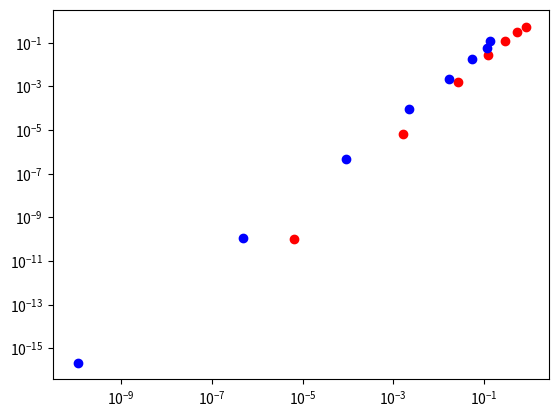

Write Python code to recreate this figure.
import matplotlib.pyplot as plt

def driver():
    f = lambda x: x**6 - x - 1
    fp = lambda x: 6*x**5 -1
    x0 = 2
    x1 = 1
    tol = 1e-8
    Nmax = 100
    print('Newton: ')
    [n, nerr] = newton(f,fp, x0, tol, Nmax)
    print('Newton root: ', n)
    print('Newton error: ', nerr)
    print('Secant: ')
    [s, serr] = secant(f, x0, x1, tol, Nmax)
    print('Secant root: ', s)
    print('Secant error: ', serr)

    plt.xscale('log')
    plt.yscale('log')
    plt.show()


def newton(f,fp,p0,tol,Nmax):
    for it in range(Nmax):
        p1 = p0-f(p0)/fp(p0)
        print('Error ', it, ' : ', abs(p1 - 1.1347241384015194))
        plt.plot(abs(p0 - 1.1347241384015194), abs(p1-1.1347241384015194), 'ro')
        if (abs(p1-p0) < tol):
            pstar = p1
            info = 0
            return [pstar, info]
        p0 = p1

    pstar = p1
    info = 1
    return [pstar, info]

def secant(f, x0, x1, tol, Nmax):
    if abs(f(x1)-f(x0)) == 0:
        ier = 1
        pstar = x1
        return [pstar, ier]

    for it in range(Nmax):
        x2 = x1 - f(x1)*(x1-x0)/(f(x1)-f(x0))
        print('Error ', it, ' : ', abs(x2-1.1347241384015194))
        plt.plot(abs(x1 - 1.1347241384015194), abs(x2-1.1347241384015194), 'bo')
        if abs(x2-x1) < tol:
            pstar = x2
            ier = 0
            return [pstar, ier]
        x0 = x1
        x1 = x2

    pstar = x2
    ier = 1
    return [pstar, ier]

driver()
